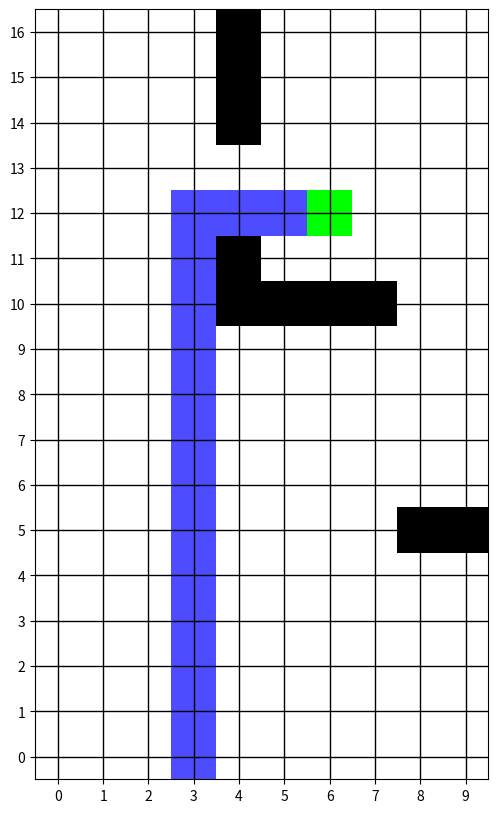

Generate this figure with matplotlib:
from matplotlib import pyplot as plt
from matplotlib.colors import ListedColormap
import numpy as np


obstacles = (
    (8, 5), (9, 5),
    (4, 10), (5, 10), (6, 10), (7, 10), (4, 11),
    (4, 14), (4, 15), (4, 16)
)

target = (6, 12)

path = [(3,0), (3,1), (3,2), (3,3), (3,4), (3,5), (3,6), (3,7), (3,8), (3,9), (3,10), (3,11), (3,12), (4,12), (5,12), (6,12)]


def show_grid(obstacle_tuples, target, rows, cols, path):
    
    grid = np.zeros((rows, cols))    

    for tuple in obstacle_tuples:
        grid[tuple[1], tuple[0]] = 1
    
    for tuple in path:
        grid[tuple[1], tuple[0]] = 3
        
    grid[target[1], target[0]] = 2


    cmap = ListedColormap([
        (1, 1, 1, 0.0),   
        (0, 0, 0, 1.0), 
        (0, 1, 0, 1), 
        (0, 0, 1, 0.7)
    ])
    plt.figure(figsize=(rows, cols))
    plt.imshow(grid, origin="lower", cmap=cmap)
    plt.grid(True, which="both", color="black", linewidth=1)
    plt.xticks(range(cols))
    plt.yticks(range(rows))
    plt.show()
    
    

show_grid(obstacles, target, 17, 10, path)
